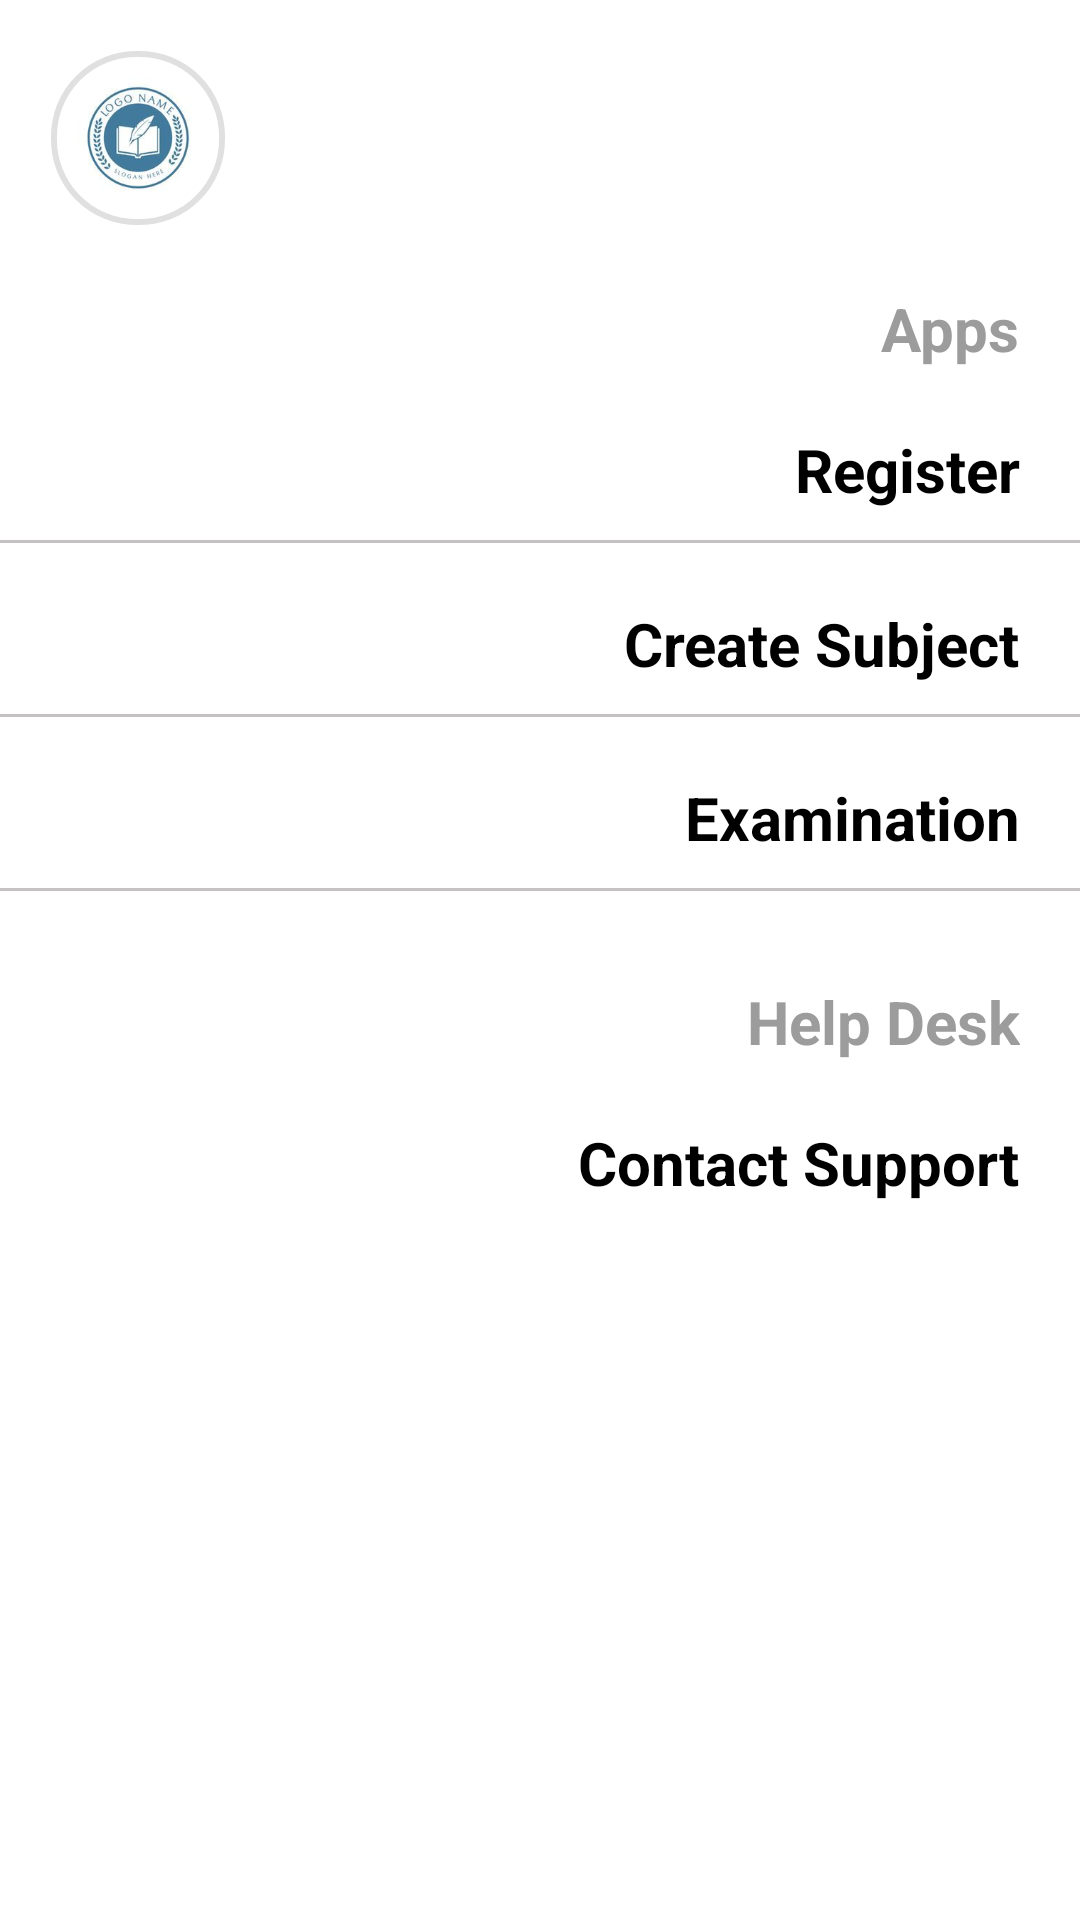

Layout XML and referenced resources for this Android screen:
<!-- AndroidManifest.xml: application theme Theme.MyClassRoomFoundation -->
<!-- res/layout/admin_dash.xml -->
<?xml version="1.0" encoding="utf-8"?>
<androidx.constraintlayout.widget.ConstraintLayout xmlns:android="http://schemas.android.com/apk/res/android"
    android:layout_width="match_parent"
    android:layout_height="match_parent"
    android:background="@color/white"
    xmlns:app="http://schemas.android.com/apk/res-auto">

    <ScrollView
        android:layout_width="match_parent"
        android:layout_height="match_parent"
        android:background="@color/white"
        app:layout_constraintBottom_toBottomOf="parent"
        app:layout_constraintEnd_toEndOf="parent"
        app:layout_constraintStart_toStartOf="parent"
        app:layout_constraintTop_toTopOf="parent">

        <LinearLayout
            android:layout_width="match_parent"
            android:layout_height="wrap_content"
            android:orientation="vertical">

            <androidx.constraintlayout.widget.ConstraintLayout
                android:id="@+id/layout1"
                android:layout_width="match_parent"
                android:layout_height="wrap_content">

                <com.google.android.material.imageview.ShapeableImageView
                    android:id="@+id/logo"
                    android:layout_width="60dp"
                    android:layout_height="60dp"
                    android:layout_marginStart="16dp"
                    android:layout_marginTop="16dp"
                    android:padding="2dp"
                    android:src="@drawable/logo"
                    app:layout_constraintStart_toStartOf="parent"
                    app:layout_constraintTop_toTopOf="parent"
                    app:shapeAppearanceOverlay="@style/roundedImageViewRounded"
                    app:strokeWidth="2dp" />

                <ImageView
                    android:id="@+id/close"
                    android:layout_width="40dp"
                    android:layout_height="40dp"
                    android:layout_marginTop="16dp"
                    android:layout_marginEnd="16dp"
                    android:src="@drawable/cancel"
                    app:layout_constraintEnd_toEndOf="parent"
                    app:layout_constraintTop_toTopOf="parent"
                    app:tint="@color/black" />
            </androidx.constraintlayout.widget.ConstraintLayout>

            <RelativeLayout
                android:layout_width="match_parent"
                android:layout_height="wrap_content">


                <LinearLayout
                    android:layout_width="match_parent"
                    android:layout_height="wrap_content"
                    android:orientation="vertical">

                    <RelativeLayout
                        android:layout_width="match_parent"
                        android:layout_height="wrap_content">

                        <TextView
                            android:id="@+id/text1"
                            android:layout_width="wrap_content"
                            android:layout_height="wrap_content"
                            android:layout_alignParentEnd="true"
                            android:layout_marginTop="20dp"
                            android:layout_marginEnd="20dp"
                            android:text="Apps"
                            android:textColor="#9D9C9C"
                            android:textSize="20sp"
                            android:textStyle="bold" />

                    </RelativeLayout>

                    <RelativeLayout
                        android:layout_width="match_parent"
                        android:layout_height="wrap_content">

                        <TextView
                            android:id="@+id/register"
                            android:layout_width="wrap_content"
                            android:layout_height="wrap_content"
                            android:layout_alignParentEnd="true"
                            android:layout_marginTop="20dp"
                            android:layout_marginEnd="20dp"
                            android:text="Register"
                            android:textColor="@color/black"
                            android:textSize="20sp"
                            android:textStyle="bold" />

                        <RelativeLayout
                            android:layout_width="match_parent"
                            android:layout_height="1dp"
                            android:layout_below="@id/register"
                            android:layout_marginTop="10dp"
                            android:background="#C4C2C2" />
                    </RelativeLayout>

                    <RelativeLayout
                        android:layout_width="match_parent"
                        android:layout_height="wrap_content">

                        <TextView
                            android:id="@+id/subject"
                            android:layout_width="wrap_content"
                            android:layout_height="wrap_content"
                            android:layout_alignParentEnd="true"
                            android:layout_marginTop="20dp"
                            android:layout_marginEnd="20dp"
                            android:text="Create Subject"
                            android:textColor="@color/black"
                            android:textSize="20sp"
                            android:textStyle="bold" />

                        <RelativeLayout
                            android:layout_width="match_parent"
                            android:layout_height="1dp"
                            android:layout_below="@id/subject"
                            android:layout_marginTop="10dp"
                            android:background="#C4C2C2" />
                    </RelativeLayout>

                    <RelativeLayout
                        android:layout_width="match_parent"
                        android:layout_height="wrap_content">

                        <TextView
                            android:id="@+id/text4"
                            android:layout_width="wrap_content"
                            android:layout_height="wrap_content"
                            android:layout_alignParentEnd="true"
                            android:layout_marginTop="20dp"
                            android:layout_marginEnd="20dp"
                            android:text="Examination"
                            android:textColor="@color/black"
                            android:textSize="20sp"
                            android:textStyle="bold" />

                        <RelativeLayout
                            android:layout_width="match_parent"
                            android:layout_height="1dp"
                            android:layout_below="@id/text4"
                            android:layout_marginTop="10dp"
                            android:background="#C4C2C2" />
                    </RelativeLayout>


                    <RelativeLayout
                        android:layout_width="match_parent"
                        android:layout_height="wrap_content">

                        <TextView
                            android:id="@+id/text10"
                            android:layout_width="wrap_content"
                            android:layout_height="wrap_content"
                            android:layout_alignParentEnd="true"
                            android:layout_marginTop="30dp"
                            android:layout_marginEnd="20dp"
                            android:text="Help Desk"
                            android:textColor="#9D9C9C"
                            android:textSize="20sp"
                            android:textStyle="bold" />

                    </RelativeLayout>

                    <RelativeLayout
                        android:layout_width="match_parent"
                        android:layout_height="wrap_content">

                        <TextView
                            android:id="@+id/contact"
                            android:layout_width="wrap_content"
                            android:layout_height="wrap_content"
                            android:layout_alignParentEnd="true"
                            android:layout_marginTop="20dp"
                            android:layout_marginEnd="20dp"
                            android:text="Contact Support"
                            android:textColor="@color/black"
                            android:textSize="20sp"
                            android:textStyle="bold" />


                    </RelativeLayout>
                </LinearLayout>

            </RelativeLayout>
        </LinearLayout>

    </ScrollView>
</androidx.constraintlayout.widget.ConstraintLayout>
<!-- resources referenced by this layout -->
<resources>
  <color name="black">#FF000000</color>
  <color name="white">#FFFFFFFF</color>
  <!-- drawable logo: jpg bitmap (drawable-v24, 7026 bytes) -->
  <style name="roundedImageViewRounded">
          <item name="cornerFamily">rounded</item>
          <item name="cornerSize">49%</item>
      </style>
  <style name="Theme.MyClassRoomFoundation" parent="Theme.MaterialComponents.DayNight.NoActionBar">
          
          <item name="colorPrimary">@color/purple_500</item>
          <item name="colorPrimaryVariant">#000000</item>
          <item name="colorOnPrimary">@color/white</item>
          
          <item name="colorSecondary">@color/teal_200</item>
          <item name="colorSecondaryVariant">@color/teal_700</item>
          <item name="colorOnSecondary">@color/black</item>
          
          <item name="android:statusBarColor" tools:targetApi="l">?attr/colorPrimaryVariant</item>
          
      </style>
  <color name="purple_500">#FF6200EE</color>
  <color name="teal_200">#FF03DAC5</color>
  <color name="teal_700">#FF018786</color>
</resources>
